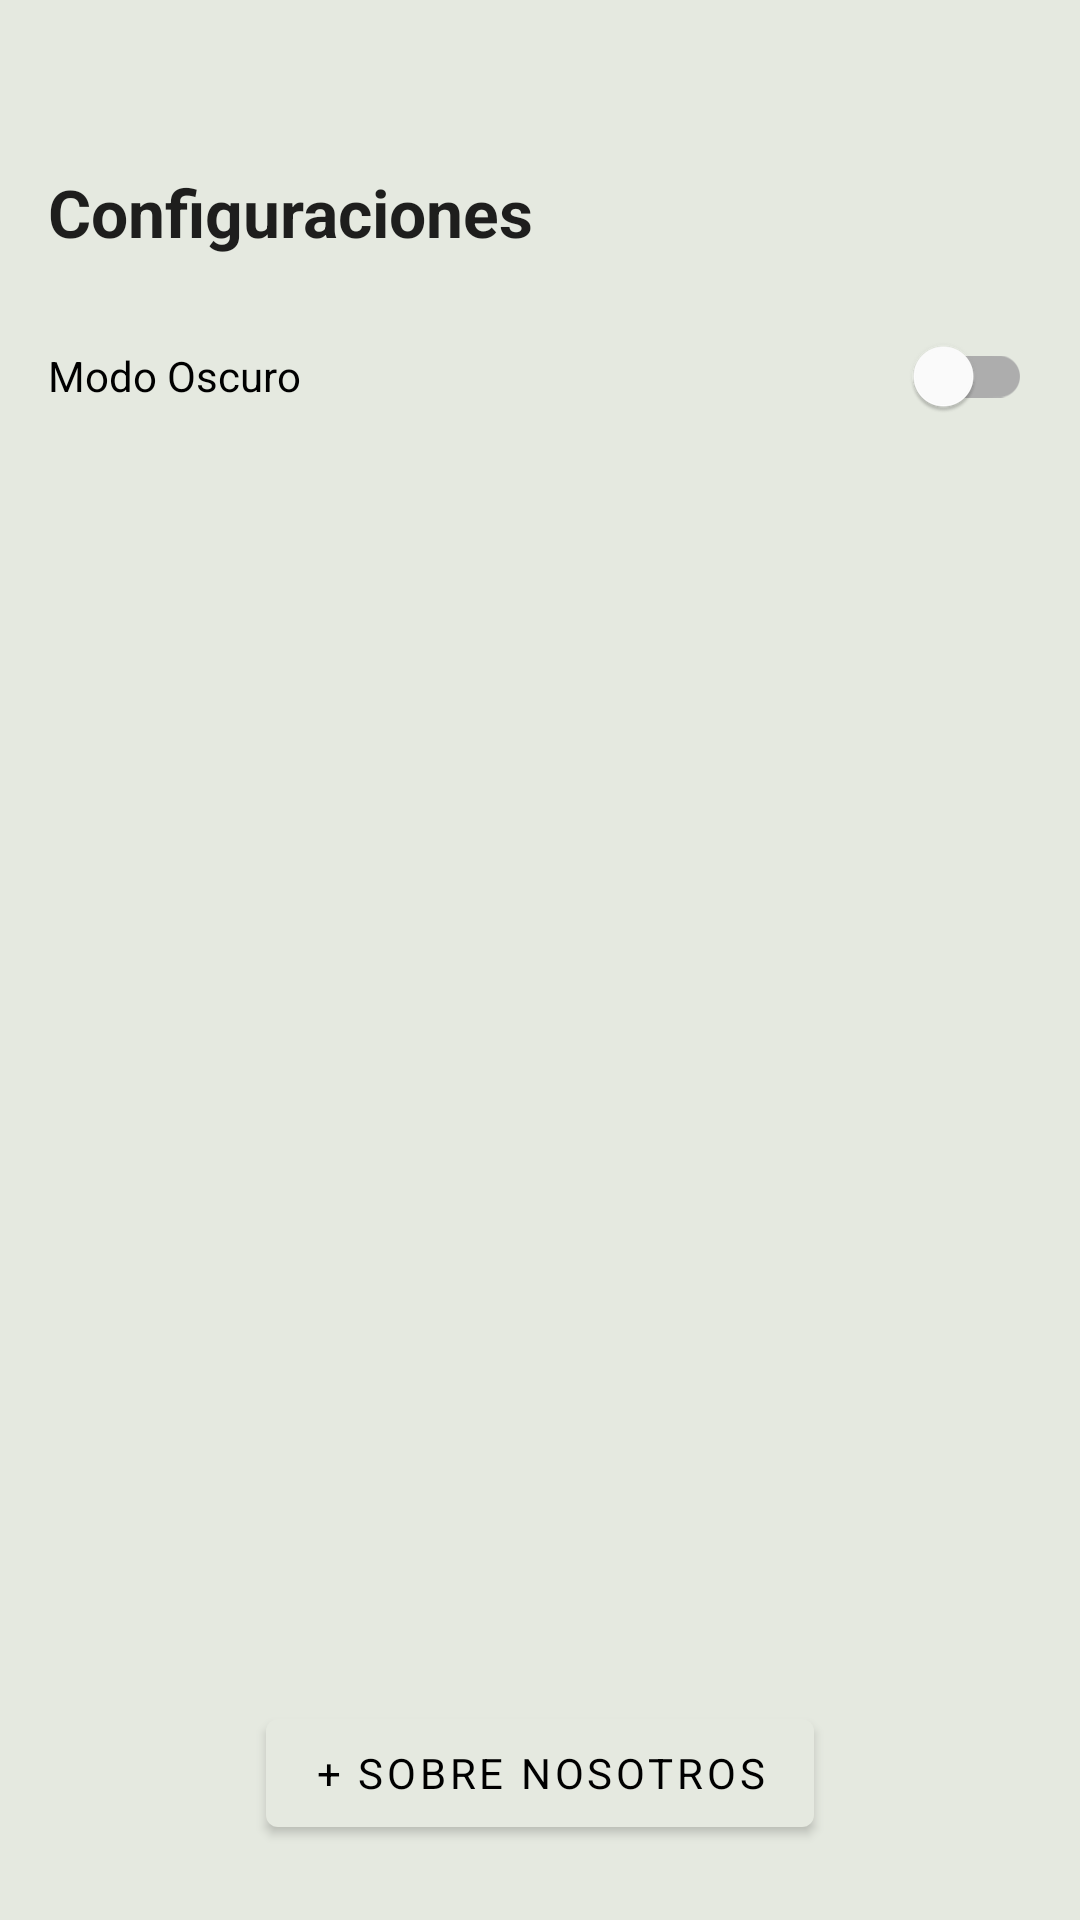

Reconstruct the res/layout file that produces this screen, plus the resources it refers to.
<!-- AndroidManifest.xml: application theme Theme.DeporMas -->
<!-- res/layout/fragment_configuration.xml -->
<?xml version="1.0" encoding="utf-8"?>
<layout xmlns:android="http://schemas.android.com/apk/res/android"
    xmlns:app="http://schemas.android.com/apk/res-auto"
    xmlns:tools="http://schemas.android.com/tools"
    tools:context=".ui.screens.config.ConfigurationFragment"
    >

    <data>
        <variable
            name="viewModelConfig"
            type="com.applications.toms.depormas.ui.screens.config.ConfigurationViewModel" />
    </data>

    <androidx.constraintlayout.widget.ConstraintLayout
        android:id="@+id/container"
        android:layout_width="match_parent"
        android:layout_height="match_parent"
        android:layout_marginStart="16dp"
        android:layout_marginEnd="16dp"
        android:paddingTop="?actionBarSize"
        android:background="@color/primaryColor"
        >

        <TextView
            android:id="@+id/title_config"
            android:layout_width="match_parent"
            android:layout_height="wrap_content"
            android:layout_marginStart="16dp"
            android:layout_marginEnd="16dp"
            android:text="@string/menu_setting_title"
            android:textAppearance="@style/TextAppearance.AppCompat.Large"
            android:textStyle="bold"
            app:layout_constraintEnd_toEndOf="parent"
            app:layout_constraintStart_toStartOf="parent"
            app:layout_constraintTop_toTopOf="parent" />

        <com.google.android.material.switchmaterial.SwitchMaterial
            android:id="@+id/dark_mode_config"
            android:layout_width="match_parent"
            android:layout_height="wrap_content"
            android:layout_marginStart="16dp"
            android:layout_marginTop="16dp"
            android:layout_marginEnd="16dp"
            android:checked="@{viewModelConfig.darkMode}"
            android:onCheckedChanged="@{(switch, checked) -> viewModelConfig.onDarkModeChecked(checked)}"
            android:text="@string/config_dark_mode"
            app:layout_constraintEnd_toEndOf="parent"
            app:layout_constraintStart_toStartOf="parent"
            app:layout_constraintTop_toBottomOf="@+id/title_config"
            app:useMaterialThemeColors="true" />

        <com.google.android.material.button.MaterialButton
            android:id="@+id/goToAbout"
            android:layout_width="wrap_content"
            android:layout_height="wrap_content"
            android:text="@string/about_us"
            android:layout_marginBottom="25dp"
            app:layout_constraintBottom_toBottomOf="parent"
            app:layout_constraintEnd_toEndOf="parent"
            app:layout_constraintStart_toStartOf="parent" />
    </androidx.constraintlayout.widget.ConstraintLayout>


</layout>
<!-- resources referenced by this layout -->
<resources>
  <color name="primaryColor">#e5e9e0</color>
  <string name="about_us">+ sobre nosotros</string>
  
      // Attributes
  <string name="config_dark_mode">Modo Oscuro</string>
  <string name="menu_setting_title">Configuraciones</string>
  <style name="Theme.DeporMas" parent="Theme.MaterialComponents.DayNight.DarkActionBar">
          
          <item name="colorPrimary">@color/primaryColor</item>
          <item name="colorPrimaryVariant">@color/primaryDarkColor</item>
          <item name="colorOnPrimary">@color/primaryTextColor</item>
          
          <item name="colorSecondary">@color/secondaryColor</item>
          <item name="colorSecondaryVariant">@color/secondaryDarkColor</item>
          <item name="colorOnSecondary">@color/secondaryTextColor</item>
          
          <item name="fontFamily">@font/cherry_cream_soda</item>
          
          <item name="android:statusBarColor" tools:targetApi="l">?attr/colorPrimaryVariant</item>
          
          //Action Bar Transparent
          <item name="android:windowTranslucentStatus">true</item>
          <item name="android:actionBarStyle">@style/ThemeActionBar</item>
          <item name="android:actionBarTheme">@style/ThemeActionBar</item>
          <item name="android:windowActionBarOverlay">true</item>
          
          <item name="actionBarStyle">@style/ThemeActionBar</item>
          <item name="actionBarTheme">@style/ThemeActionBar</item>
          <item name="windowActionBarOverlay">true</item>
  
          <item name="textInputStyle">@style/Widget.App.TextInputLayout</item>
      </style>
  
      //Transparent Action Bar
  <color name="primaryDarkColor">#b3b7ae</color>
  <color name="primaryTextColor">#000000</color>
  <color name="secondaryColor">#294c59</color>
  <color name="secondaryDarkColor">#002430</color>
  <color name="secondaryTextColor">#ffffff</color>
  <style name="ThemeActionBar" parent="@style/Widget.AppCompat.Light.ActionBar">
          //Hide Action Bar Title
          <item name="android:displayOptions">showHome</item>
          <item name="displayOptions">showHome</item>
          //Transparent Bkg
          <item name="android:background">@null</item>
          <item name="background">@null</item>
          
          <item name="colorControlNormal">@color/secondaryColor</item>
          <item name="android:colorControlNormal" tools:ignore="NewApi">?colorControlNormal</item>
      </style>
  
      //Style for bottom Navigation
  <style name="Widget.App.TextInputLayout" parent="Widget.MaterialComponents.TextInputLayout.FilledBox">
          <item name="materialThemeOverlay">@style/ThemeOverlay.App.TextInputLayout</item>
          <item name="shapeAppearance">@style/ShapeAppearance.MaterialComponents.SmallComponent</item>
          <item name="hintTextColor">?attr/colorOnSurface</item>
      </style>
  <style name="ThemeOverlay.App.TextInputLayout" parent="">
          <item name="colorPrimary">@color/secondaryColor</item>
          <item name="colorOnSurface">@color/greyColor</item>
          <item name="colorError">@color/redColor</item>
          <item name="textAppearanceSubtitle1">@style/TextAppearance.MaterialComponents.Subtitle1</item>
          <item name="textAppearanceCaption">@style/TextAppearance.MaterialComponents.Caption</item>
          <item name="editTextStyle">@style/Widget.MaterialComponents.TextInputEditText.FilledBox</item>
      </style>
  
      // Bottom Sheet
  <color name="greyColor">#FF666666</color>
  <color name="redColor">#B71C1C</color>
</resources>
